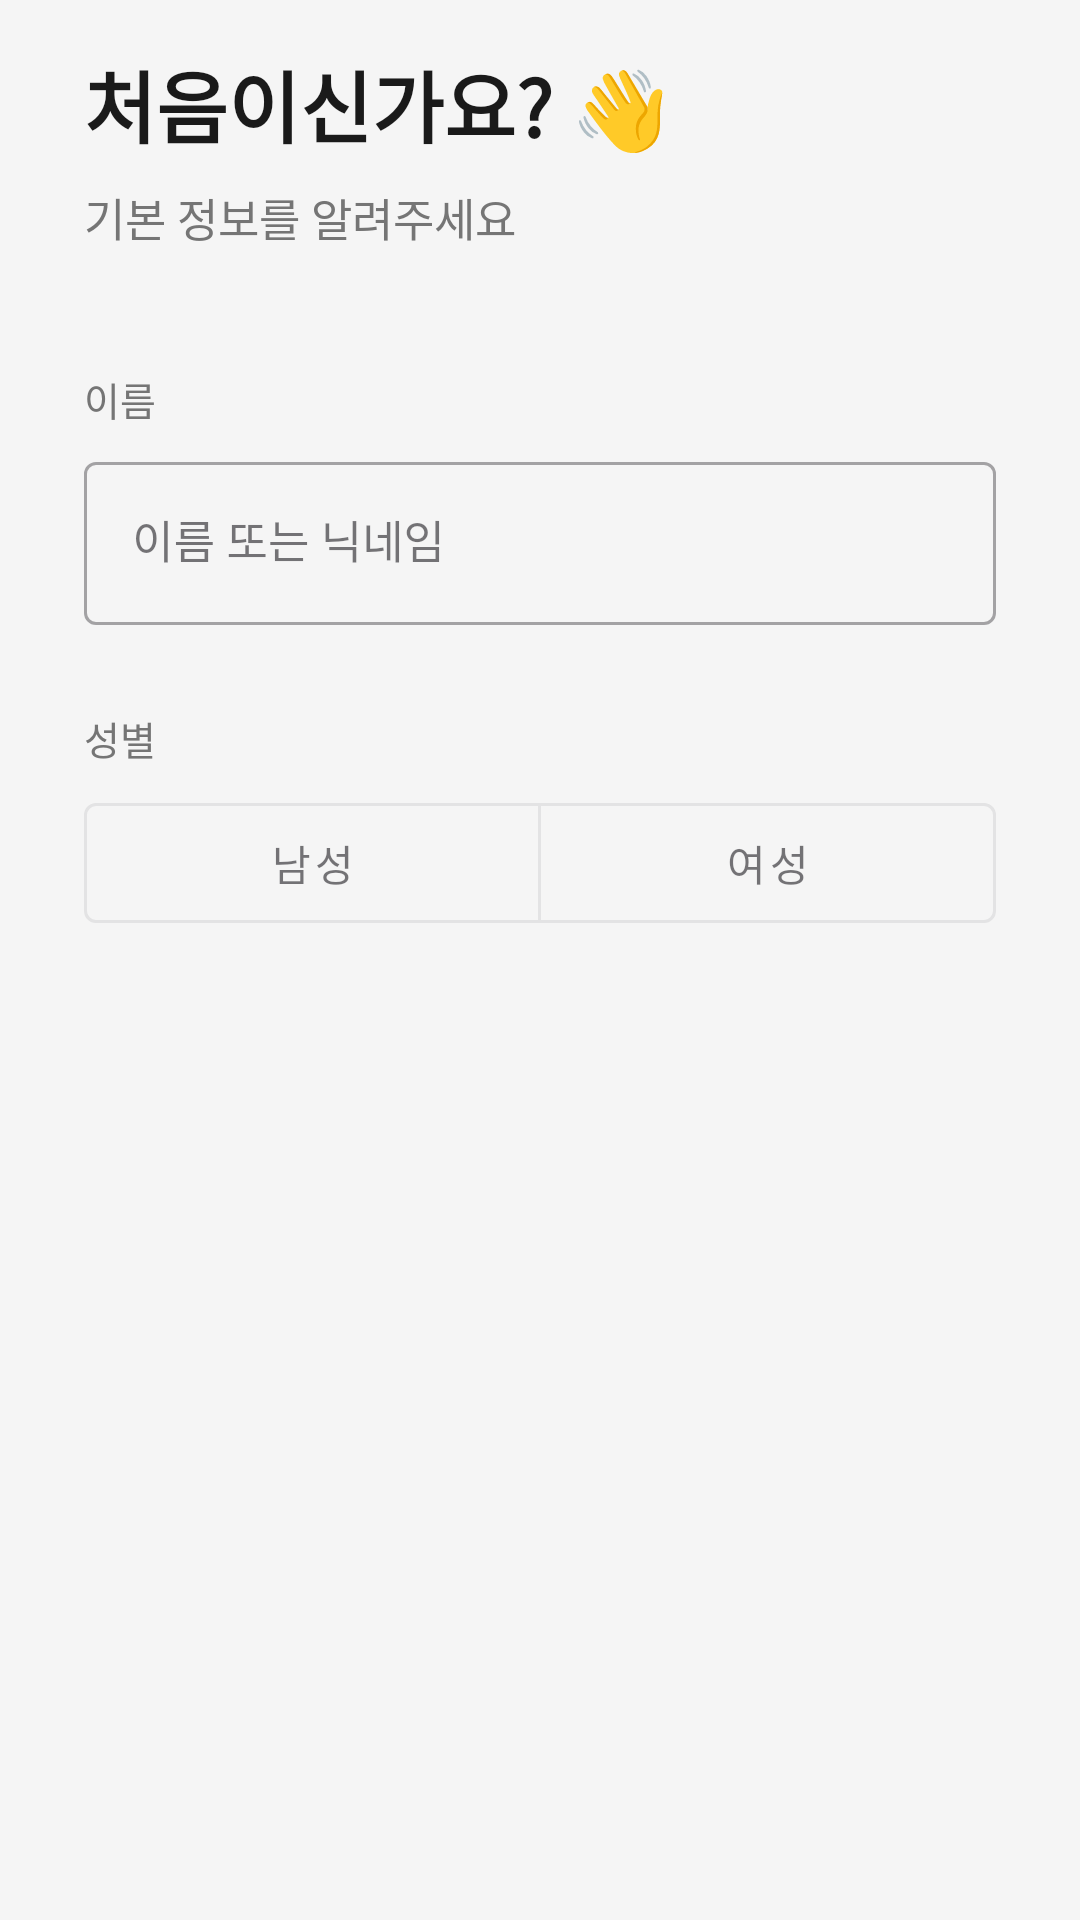

This screen was rendered from an Android layout file. Write that file and the resources it references.
<!-- AndroidManifest.xml: application theme Theme.Hont -->
<!-- res/layout/fragment_onboarding_step1.xml -->
<?xml version="1.0" encoding="utf-8"?>
<ScrollView
    xmlns:android="http://schemas.android.com/apk/res/android"
    xmlns:app="http://schemas.android.com/apk/res-auto"
    android:layout_width="match_parent"
    android:layout_height="match_parent">

    <LinearLayout
        android:layout_width="match_parent"
        android:layout_height="wrap_content"
        android:orientation="vertical"
        android:paddingHorizontal="28dp"
        android:paddingTop="16dp"
        android:paddingBottom="24dp">

        <TextView
            android:layout_width="wrap_content"
            android:layout_height="wrap_content"
            android:text="처음이신가요? 👋"
            android:textSize="26sp"
            android:textStyle="bold"
            android:textColor="@color/text_primary" />

        <TextView
            android:layout_width="wrap_content"
            android:layout_height="wrap_content"
            android:layout_marginTop="8dp"
            android:text="기본 정보를 알려주세요"
            android:textSize="15sp"
            android:textColor="@color/text_secondary" />

        
        <TextView
            android:layout_width="wrap_content"
            android:layout_height="wrap_content"
            android:layout_marginTop="40dp"
            android:text="이름"
            android:textSize="13sp"
            android:textColor="@color/text_secondary" />

        <com.google.android.material.textfield.TextInputLayout
            android:layout_width="match_parent"
            android:layout_height="wrap_content"
            android:layout_marginTop="6dp"
            style="@style/Widget.MaterialComponents.TextInputLayout.OutlinedBox">

            <com.google.android.material.textfield.TextInputEditText
                android:id="@+id/et_name"
                android:layout_width="match_parent"
                android:layout_height="wrap_content"
                android:hint="이름 또는 닉네임"
                android:inputType="textPersonName"
                android:textSize="15sp" />
        </com.google.android.material.textfield.TextInputLayout>

        
        <TextView
            android:layout_width="wrap_content"
            android:layout_height="wrap_content"
            android:layout_marginTop="28dp"
            android:text="성별"
            android:textSize="13sp"
            android:textColor="@color/text_secondary" />

        <com.google.android.material.button.MaterialButtonToggleGroup
            android:id="@+id/toggle_gender"
            android:layout_width="match_parent"
            android:layout_height="52dp"
            android:layout_marginTop="6dp"
            app:singleSelection="true"
            app:selectionRequired="false">

            <com.google.android.material.button.MaterialButton
                android:id="@+id/btn_male"
                style="@style/Widget.MaterialComponents.Button.OutlinedButton"
                android:layout_width="0dp"
                android:layout_height="match_parent"
                android:layout_weight="1"
                android:text="남성" />

            <com.google.android.material.button.MaterialButton
                android:id="@+id/btn_female"
                style="@style/Widget.MaterialComponents.Button.OutlinedButton"
                android:layout_width="0dp"
                android:layout_height="match_parent"
                android:layout_weight="1"
                android:text="여성" />
        </com.google.android.material.button.MaterialButtonToggleGroup>

    </LinearLayout>
</ScrollView>
<!-- resources referenced by this layout -->
<resources>
  <color name="text_primary">#1A1A1A</color>
  <color name="text_secondary">#757575</color>
  <style name="Theme.Hont" parent="Base.Theme.Hont" />
  <style name="Base.Theme.Hont" parent="Theme.Material3.DayNight.NoActionBar">
          <item name="colorPrimary">@color/primary</item>
          <item name="colorSurface">@color/surface</item>
          <item name="android:colorBackground">@color/background</item>
          <item name="android:windowBackground">@color/background</item>
      </style>
  <color name="primary">#1A73E8</color>
  <color name="surface">#FFFFFF</color>
  <color name="background">#F5F5F5</color>
</resources>
